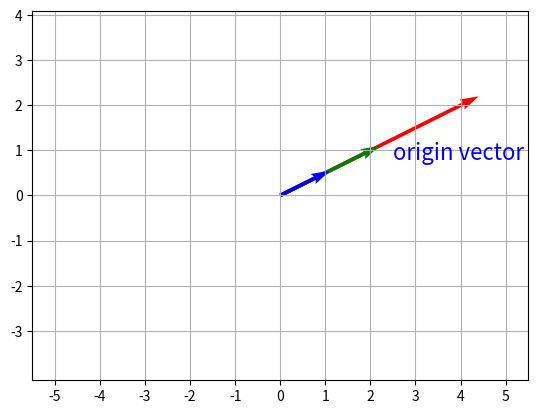

Write the Python code that produced this figure.
#### 2-2.5向量加減: 乘除一個常數, 長度, 方向均改變

import math
from matplotlib import scale
import numpy as np
import matplotlib.pyplot as plt

#向量(Vector) + 
v  = np.array([2,1])
v1 = np.array([2,1]) * 2
v2 = np.array([2,1]) / 2

#原點 
origin = [0], [0]

#量有箭頭的線
plt.quiver(*origin, *v1, scale=10, color='r')
plt.quiver(*origin, *v,  scale=10, color='g')
plt.quiver(*origin, *v2, scale=10, color='b')

plt.annotate('origin vector', (0.025, 0.008), xycoords='data', color='b', fontsize=16)

#作圖
plt.axis('equal')
plt.grid()

plt.xticks(np.arange(-0.05, 0.06, 0.01), labels=np.arange(-5, 6, 1))
plt.yticks(np.arange(-3, 5, 1)/100,      labels=np.arange(-3, 5, 1))

plt.show()